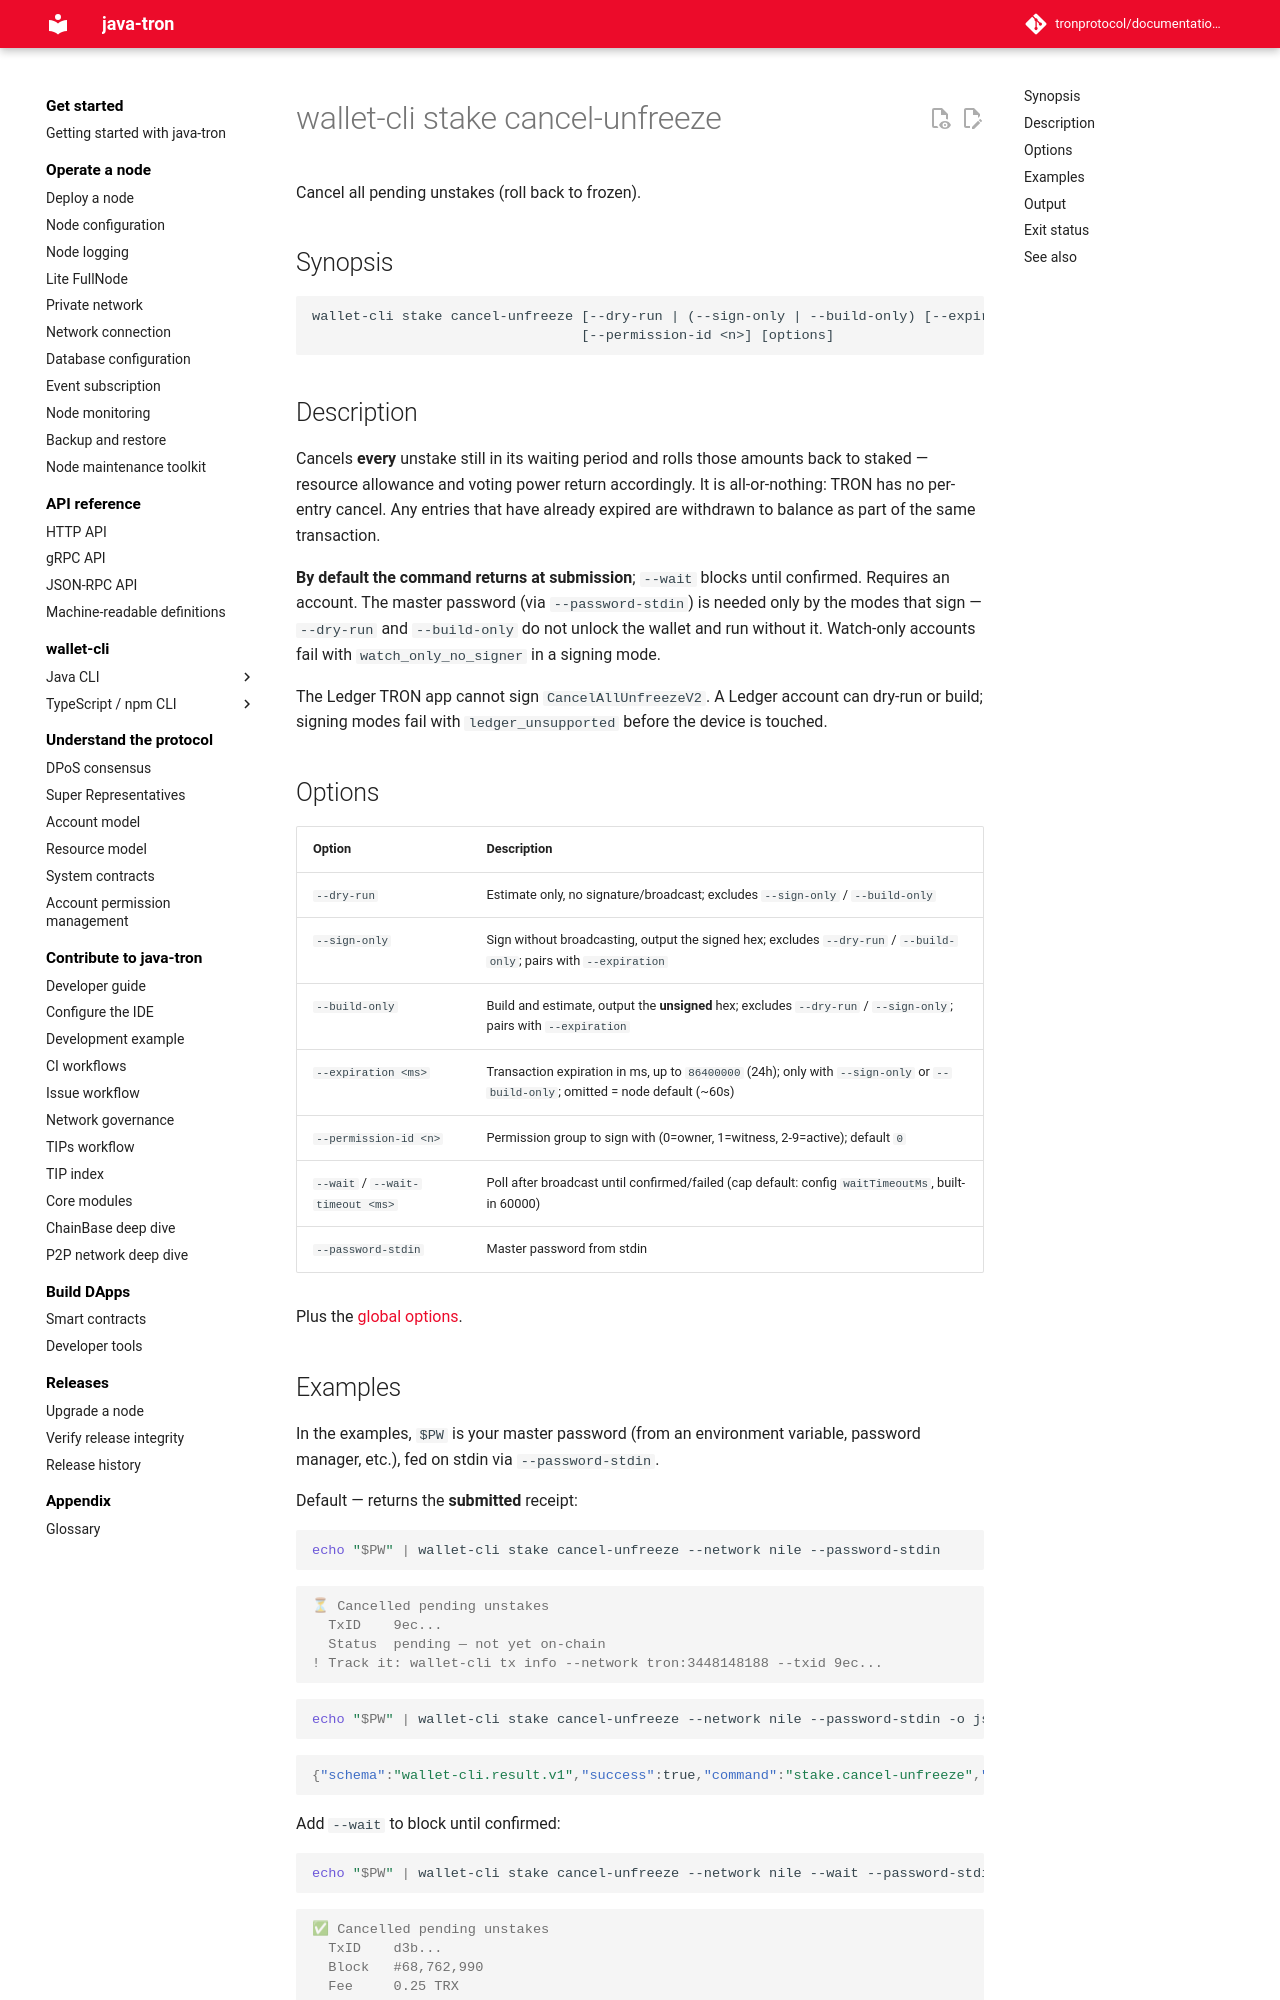

repository: tronprotocol/documentation-en · page: clients/wallet-cli/typescript/commands/stake/cancel-unfreeze/index.html · generator: mkdocs

# wallet-cli stake cancel-unfreeze

Cancel all pending unstakes (roll back to frozen).

## Synopsis

```
wallet-cli stake cancel-unfreeze [--dry-run | (--sign-only | --build-only) [--expiration <ms>] | --wait [--wait-timeout <ms>]]
                                 [--permission-id <n>] [options]
```

## Description

Cancels **every** unstake still in its waiting period and rolls those amounts back to staked — resource allowance and voting power return accordingly. It is all-or-nothing: TRON has no per-entry cancel. Any entries that have already expired are withdrawn to balance as part of the same transaction.

**By default the command returns at submission**; `--wait` blocks until confirmed. Requires an account. The master password (via `--password-stdin`) is needed only by the modes that sign — `--dry-run` and `--build-only` do not unlock the wallet and run without it. Watch-only accounts fail with `watch_only_no_signer` in a signing mode.

The Ledger TRON app cannot sign `CancelAllUnfreezeV2`. A Ledger account can dry-run or build; signing modes fail with `ledger_unsupported` before the device is touched.

## Options

| Option | Description |
|---|---|
| `--dry-run` | Estimate only, no signature/broadcast; excludes `--sign-only` / `--build-only` |
| `--sign-only` | Sign without broadcasting, output the signed hex; excludes `--dry-run` / `--build-only`; pairs with `--expiration` |
| `--build-only` | Build and estimate, output the **unsigned** hex; excludes `--dry-run` / `--sign-only`; pairs with `--expiration` |
| `--expiration <ms>` | Transaction expiration in ms, up to `86400000` (24h); only with `--sign-only` or `--build-only`; omitted = node default (~60s) |
| `--permission-id <n>` | Permission group to sign with (0=owner, 1=witness, 2-9=active); default `0` |
| `--wait` / `--wait-timeout <ms>` | Poll after broadcast until confirmed/failed (cap default: config `waitTimeoutMs`, built-in 60000) |
| `--password-stdin` | Master password from stdin |

Plus the [global options](../index.md#global-options-every-command).
